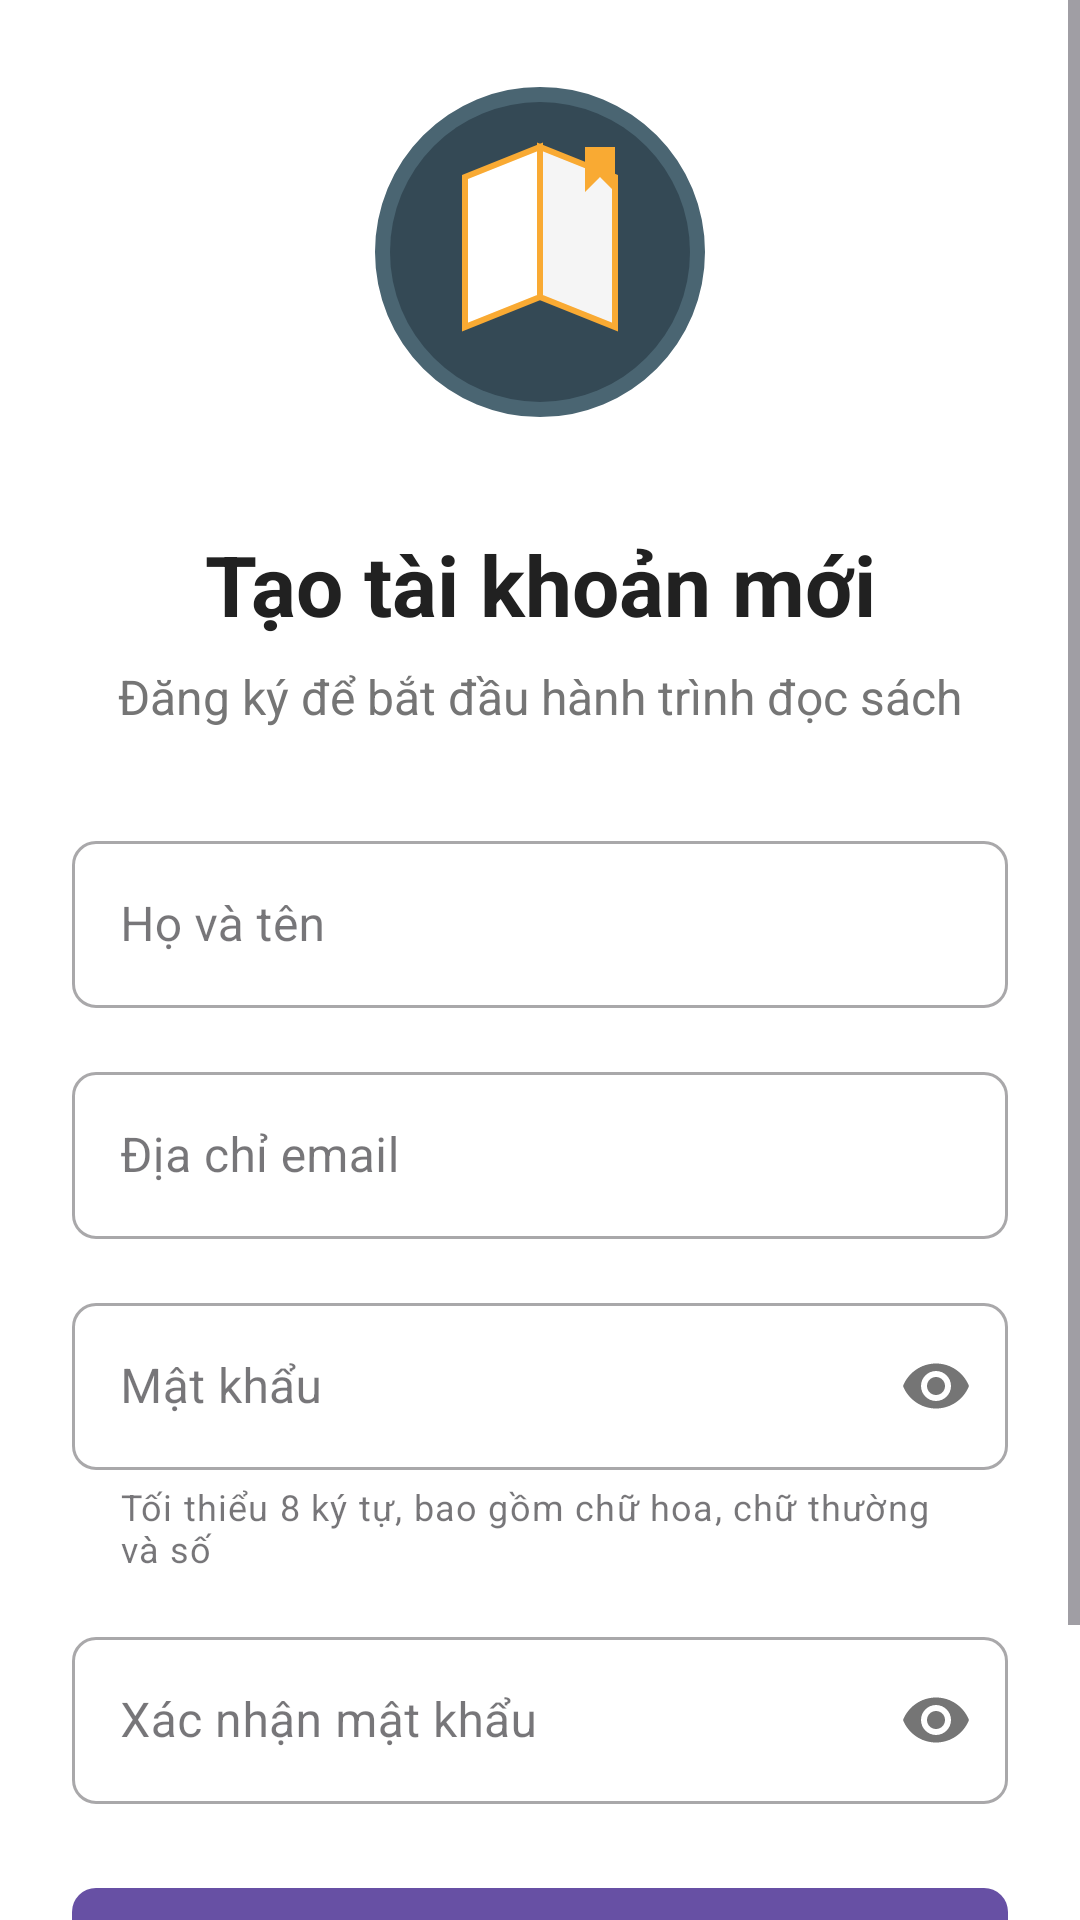

Layout XML and referenced resources for this Android screen:
<!-- AndroidManifest.xml: application theme Theme.BookAppAndroid -->
<!-- res/layout/activity_register.xml -->
<?xml version="1.0" encoding="utf-8"?>
<androidx.constraintlayout.widget.ConstraintLayout xmlns:android="http://schemas.android.com/apk/res/android"
    xmlns:app="http://schemas.android.com/apk/res-auto"
    xmlns:tools="http://schemas.android.com/tools"
    android:layout_width="match_parent"
    android:layout_height="match_parent"
    android:background="@color/colorBackground"
    tools:context=".activities.RegisterActivity">

    <ScrollView
        android:layout_width="match_parent"
        android:layout_height="match_parent"
        android:fillViewport="true">

        <LinearLayout
            android:layout_width="match_parent"
            android:layout_height="wrap_content"
            android:orientation="vertical"
            android:padding="24dp"
            android:gravity="center">

            <ImageView
                android:layout_width="120dp"
                android:layout_height="120dp"
                android:layout_marginBottom="32dp"
                android:src="@drawable/book_logo"
                android:contentDescription="@string/app_logo"/>

            <TextView
                android:layout_width="match_parent"
                android:layout_height="wrap_content"
                android:text="@string/create_account"
                android:textSize="28sp"
                android:textStyle="bold"
                android:textColor="@color/colorPrimary"
                android:gravity="center"
                android:layout_marginBottom="8dp"/>

            <TextView
                android:layout_width="match_parent"
                android:layout_height="wrap_content"
                android:text="@string/register_subtitle"
                android:textSize="16sp"
                android:textColor="@color/colorTextSecondary"
                android:gravity="center"
                android:layout_marginBottom="32dp"/>

            <com.google.android.material.textfield.TextInputLayout
                android:id="@+id/fullname_layout"
                android:layout_width="match_parent"
                android:layout_height="wrap_content"
                android:layout_marginBottom="16dp"
                app:boxCornerRadiusBottomEnd="8dp"
                app:boxCornerRadiusBottomStart="8dp"
                app:boxCornerRadiusTopEnd="8dp"
                app:boxCornerRadiusTopStart="8dp"
                style="@style/Widget.MaterialComponents.TextInputLayout.OutlinedBox">

                <com.google.android.material.textfield.TextInputEditText
                    android:id="@+id/et_fullname"
                    android:layout_width="match_parent"
                    android:layout_height="wrap_content"
                    android:hint="@string/full_name"
                    android:inputType="textPersonName" />
            </com.google.android.material.textfield.TextInputLayout>

            <com.google.android.material.textfield.TextInputLayout
                android:id="@+id/email_layout"
                android:layout_width="match_parent"
                android:layout_height="wrap_content"
                android:layout_marginBottom="16dp"
                app:boxCornerRadiusBottomEnd="8dp"
                app:boxCornerRadiusBottomStart="8dp"
                app:boxCornerRadiusTopEnd="8dp"
                app:boxCornerRadiusTopStart="8dp"
                style="@style/Widget.MaterialComponents.TextInputLayout.OutlinedBox">

                <com.google.android.material.textfield.TextInputEditText
                    android:id="@+id/et_email"
                    android:layout_width="match_parent"
                    android:layout_height="wrap_content"
                    android:hint="@string/email_address"
                    android:inputType="textEmailAddress" />
            </com.google.android.material.textfield.TextInputLayout>

            <com.google.android.material.textfield.TextInputLayout
                android:id="@+id/password_layout"
                android:layout_width="match_parent"
                android:layout_height="wrap_content"
                android:layout_marginBottom="16dp"
                app:boxCornerRadiusBottomEnd="8dp"
                app:boxCornerRadiusBottomStart="8dp"
                app:boxCornerRadiusTopEnd="8dp"
                app:boxCornerRadiusTopStart="8dp"
                app:passwordToggleEnabled="true"
                app:helperText="@string/password_requirements"
                style="@style/Widget.MaterialComponents.TextInputLayout.OutlinedBox">

                <com.google.android.material.textfield.TextInputEditText
                    android:id="@+id/et_password"
                    android:layout_width="match_parent"
                    android:layout_height="wrap_content"
                    android:hint="@string/password"
                    android:inputType="textPassword" />
            </com.google.android.material.textfield.TextInputLayout>

            <com.google.android.material.textfield.TextInputLayout
                android:id="@+id/confirm_password_layout"
                android:layout_width="match_parent"
                android:layout_height="wrap_content"
                android:layout_marginBottom="24dp"
                app:boxCornerRadiusBottomEnd="8dp"
                app:boxCornerRadiusBottomStart="8dp"
                app:boxCornerRadiusTopEnd="8dp"
                app:boxCornerRadiusTopStart="8dp"
                app:passwordToggleEnabled="true"
                style="@style/Widget.MaterialComponents.TextInputLayout.OutlinedBox">

                <com.google.android.material.textfield.TextInputEditText
                    android:id="@+id/et_confirm_password"
                    android:layout_width="match_parent"
                    android:layout_height="wrap_content"
                    android:hint="@string/confirm_password"
                    android:inputType="textPassword" />
            </com.google.android.material.textfield.TextInputLayout>

            <com.google.android.material.button.MaterialButton
                android:id="@+id/btn_register"
                android:layout_width="match_parent"
                android:layout_height="56dp"
                android:text="@string/register"
                android:textAllCaps="false"
                android:textSize="16sp"
                app:cornerRadius="8dp"
                android:layout_marginBottom="16dp"/>

            <LinearLayout
                android:layout_width="match_parent"
                android:layout_height="wrap_content"
                android:orientation="horizontal"
                android:gravity="center"
                android:layout_marginTop="16dp">

                <TextView
                    android:layout_width="wrap_content"
                    android:layout_height="wrap_content"
                    android:text="@string/already_have_account"
                    android:textColor="@color/colorTextSecondary"/>

                <TextView
                    android:id="@+id/tv_login"
                    android:layout_width="wrap_content"
                    android:layout_height="wrap_content"
                    android:text="@string/login"
                    android:textColor="@color/colorPrimary"
                    android:textStyle="bold"
                    android:layout_marginStart="4dp"/>

            </LinearLayout>
        </LinearLayout>
    </ScrollView>
</androidx.constraintlayout.widget.ConstraintLayout>
<!-- resources referenced by this layout -->
<resources>
  <color name="colorBackground">#FFFFFF</color>
  <color name="colorPrimary">#212121</color>
  <color name="colorTextSecondary">#757575</color>
  <!-- drawable book_logo: vector/xml drawable (drawable, 2225 chars, omitted) -->
  <string name="already_have_account">Đã có tài khoản?</string>
  <string name="app_logo">Logo ứng dụng</string>
  <string name="confirm_password">Xác nhận mật khẩu</string>
  <string name="create_account">Tạo tài khoản mới</string>
  <string name="email_address">Địa chỉ email</string>
  <string name="full_name">Họ và tên</string>
  <string name="login">Đăng nhập</string>
  <string name="password">Mật khẩu</string>
  <string name="password_requirements">Tối thiểu 8 ký tự, bao gồm chữ hoa, chữ thường và số</string>
  <string name="register">Đăng ký</string>
  <string name="register_subtitle">Đăng ký để bắt đầu hành trình đọc sách</string>
  <style name="Theme.BookAppAndroid" parent="Base.Theme.BookAppAndroid" />
  <style name="Base.Theme.BookAppAndroid" parent="Theme.Material3.DayNight.NoActionBar">
          
          
      </style>
</resources>
